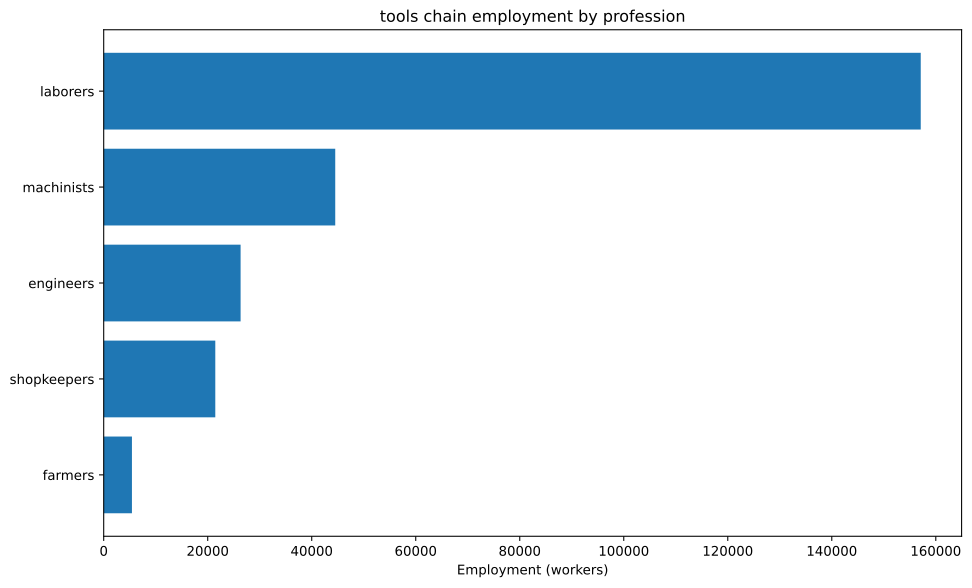

The table this chart was drawn from, first rows:
config, building, profession, employment
building_tooling_workshop+pm_rubber_grip…, building_tooling_workshop, engineers, 12118
building_tooling_workshop+pm_rubber_grip…, building_tooling_workshop, laborers, 72708
building_tooling_workshop+pm_rubber_grip…, building_tooling_workshop, machinists, 24236
building_tooling_workshop+pm_rubber_grip…, building_tooling_workshop, shopkeepers, 12118
building_paper_mill+pm_bleached_paper+pm…, building_paper_mill, engineers, 100.3
building_paper_mill+pm_bleached_paper+pm…, building_paper_mill, laborers, 601.6
building_paper_mill+pm_bleached_paper+pm…, building_paper_mill, machinists, 200.5
building_paper_mill+pm_bleached_paper+pm…, building_paper_mill, shopkeepers, 100.3
building_chemical_plant+pm_improved_fert…, building_chemical_plant, engineers, 286.5
building_chemical_plant+pm_improved_fert…, building_chemical_plant, laborers, 573
building_chemical_plant+pm_improved_fert…, building_chemical_plant, machinists, 429.7
building_chemical_plant+pm_improved_fert…, building_chemical_plant, shopkeepers, 143.2
building_explosives_factory+pm_vacuum_ev…, building_explosives_factory, engineers, 1003
building_explosives_factory+pm_vacuum_ev…, building_explosives_factory, laborers, 2005
building_explosives_factory+pm_vacuum_ev…, building_explosives_factory, machinists, 1003
building_explosives_factory+pm_vacuum_ev…, building_explosives_factory, shopkeepers, 501.4
building_steel_mill+pm_open_hearth_proce…, building_steel_mill, engineers, 4544
building_steel_mill+pm_open_hearth_proce…, building_steel_mill, laborers, 15147
building_steel_mill+pm_open_hearth_proce…, building_steel_mill, machinists, 7574
building_steel_mill+pm_open_hearth_proce…, building_steel_mill, shopkeepers, 3029
building_coal_mine+pm_condensing_engine_…, building_coal_mine, engineers, 2604
building_coal_mine+pm_condensing_engine_…, building_coal_mine, laborers, 10416
building_coal_mine+pm_condensing_engine_…, building_coal_mine, machinists, 3472
building_coal_mine+pm_condensing_engine_…, building_coal_mine, shopkeepers, 1736
building_iron_mine+pm_condensing_engine_…, building_iron_mine, engineers, 5193
building_iron_mine+pm_condensing_engine_…, building_iron_mine, laborers, 20771
building_iron_mine+pm_condensing_engine_…, building_iron_mine, machinists, 6924
building_iron_mine+pm_condensing_engine_…, building_iron_mine, shopkeepers, 3462
building_sulfur_mine+pm_condensing_engin…, building_sulfur_mine, engineers, 475.4
building_sulfur_mine+pm_condensing_engin…, building_sulfur_mine, laborers, 1902
building_sulfur_mine+pm_condensing_engin…, building_sulfur_mine, machinists, 633.9
building_sulfur_mine+pm_condensing_engin…, building_sulfur_mine, shopkeepers, 316.9
building_dye_plantation+default_building…, building_dye_plantation, farmers, 44.56
building_dye_plantation+default_building…, building_dye_plantation, laborers, 267.4
building_logging_camp+pm_saw_mills+pm_no…, building_logging_camp, laborers, 401.1
building_logging_camp+pm_saw_mills+pm_no…, building_logging_camp, machinists, 50.14
building_logging_camp+pm_saw_mills+pm_no…, building_logging_camp, shopkeepers, 50.14
building_rubber_plantation+default_build…, building_rubber_plantation, farmers, 5386
building_rubber_plantation+default_build…, building_rubber_plantation, laborers, 32315
